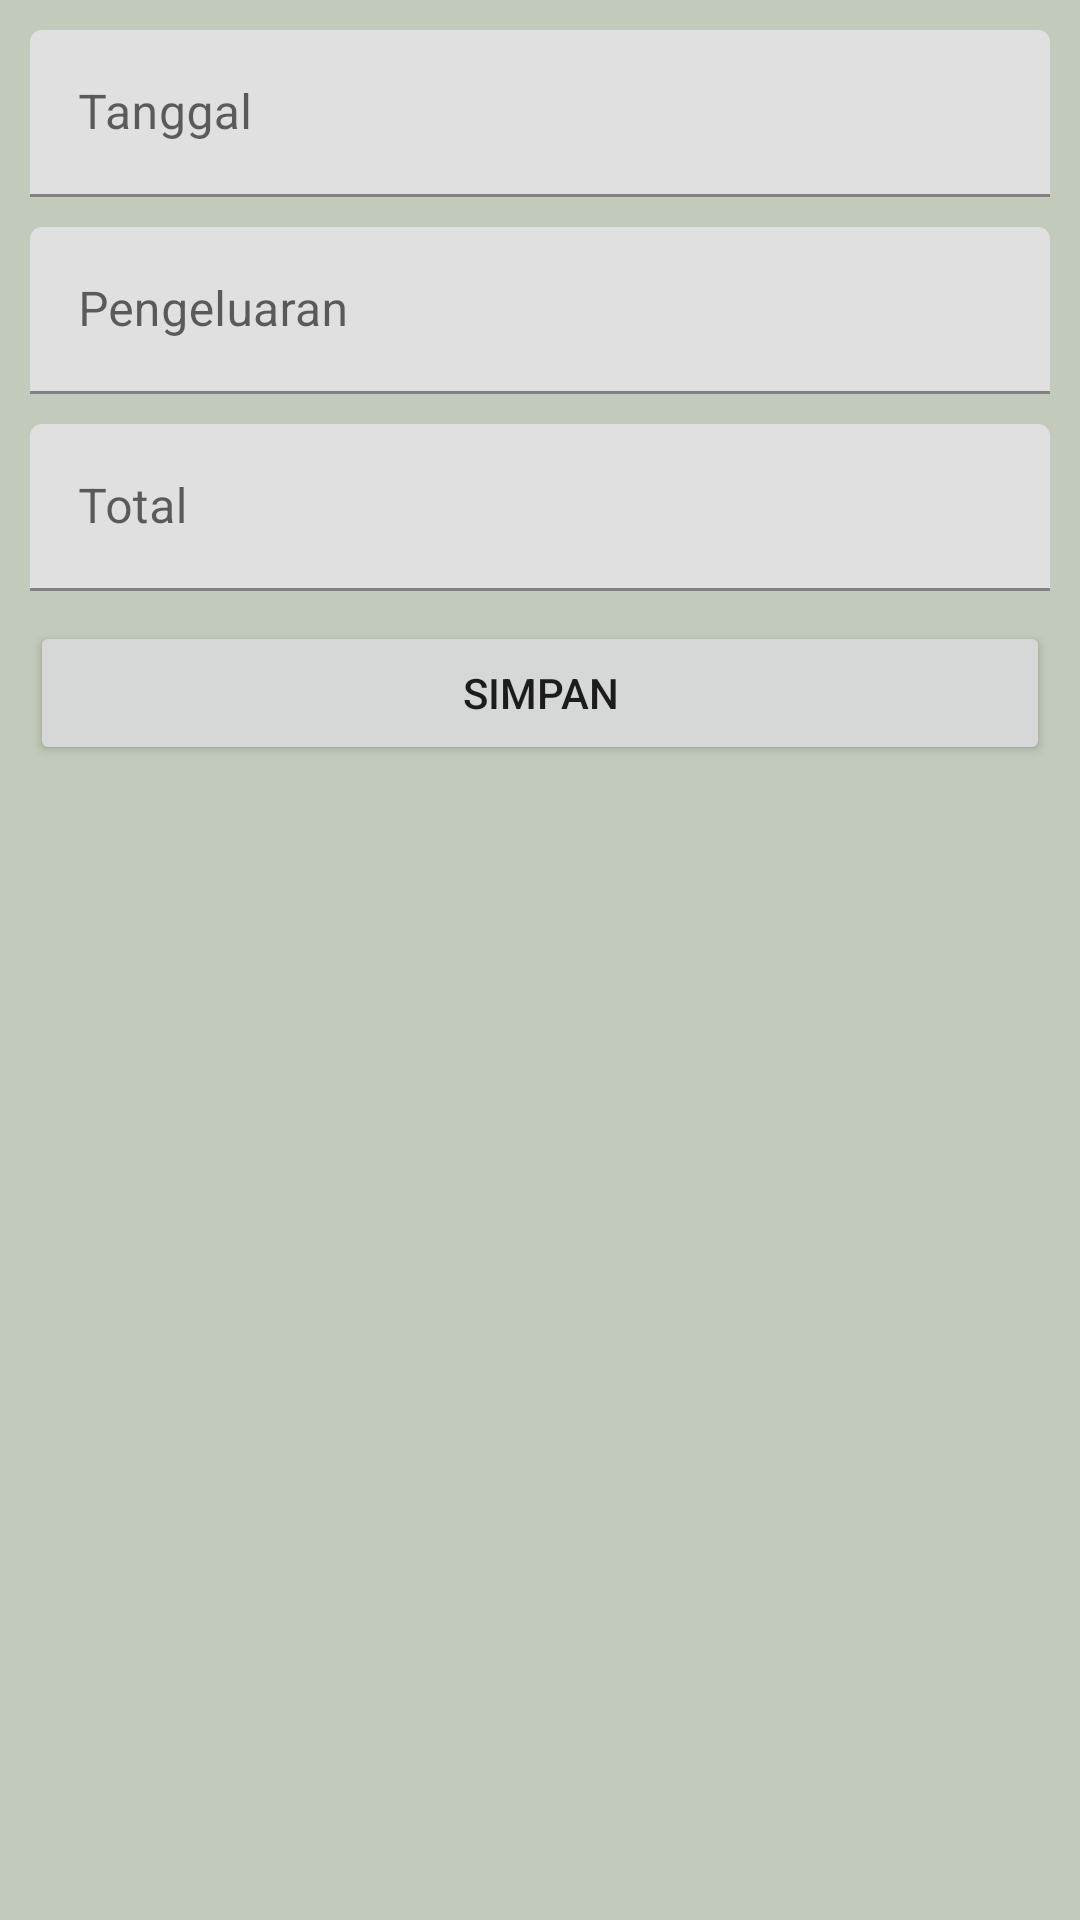

Produce the Android XML layout that renders to this screen, including the resource entries it uses.
<!-- AndroidManifest.xml: application theme Theme.CatatanKeuangan -->
<!-- res/layout/activity_tambah.xml -->
<?xml version="1.0" encoding="utf-8"?>
<ScrollView xmlns:android="http://schemas.android.com/apk/res/android"
    xmlns:app="http://schemas.android.com/apk/res-auto"
    xmlns:tools="http://schemas.android.com/tools"
    android:layout_width="match_parent"
    android:layout_height="match_parent"
    android:background="#BFAEBAA4"
    tools:context=".TambahActivity">

    <LinearLayout
        android:layout_width="match_parent"
        android:layout_height="wrap_content"
        android:orientation="vertical"
        android:padding="10dp">

        <com.google.android.material.textfield.TextInputLayout
            android:layout_width="match_parent"
            android:layout_height="wrap_content"
            android:layout_marginBottom="10dp">

            <EditText
                android:id="@+id/tanggal"
                android:layout_width="match_parent"
                android:layout_height="wrap_content"
                android:autofillHints=""
                android:hint="Tanggal"
                android:inputType="text" />
        </com.google.android.material.textfield.TextInputLayout>

        <com.google.android.material.textfield.TextInputLayout
            android:layout_width="match_parent"
            android:layout_height="wrap_content"
            android:layout_marginBottom="10dp">

            <EditText
                android:id="@+id/pengeluaran"
                android:layout_width="match_parent"
                android:layout_height="wrap_content"
                android:autofillHints=""
                android:hint="Pengeluaran"
                android:inputType="text" />
        </com.google.android.material.textfield.TextInputLayout>

        <com.google.android.material.textfield.TextInputLayout
            android:layout_width="match_parent"
            android:layout_height="wrap_content"
            android:layout_marginBottom="10dp">

            <EditText
                android:id="@+id/total"
                android:layout_width="match_parent"
                android:layout_height="wrap_content"
                android:autofillHints=""
                android:hint="Total"
                android:inputType="text" />
        </com.google.android.material.textfield.TextInputLayout>

        <Button
            android:id="@+id/btn_save"
            android:layout_width="match_parent"

            android:layout_height="wrap_content"
            android:text="Simpan"
            tools:ignore="UsingOnClickInXml" />

    </LinearLayout>

</ScrollView>
<!-- resources referenced by this layout -->
<resources>
  <style name="Theme.CatatanKeuangan" parent="Theme.MaterialComponents.DayNight.DarkActionBar">
          
          <item name="colorPrimary">@color/purple_500</item>
          <item name="colorPrimaryVariant">@color/purple_700</item>
          <item name="colorOnPrimary">@color/white</item>
          
          <item name="colorSecondary">@color/rv_day</item>
          <item name="colorSecondaryVariant">@color/teal_700</item>
          <item name="colorOnSecondary">@color/black</item>
          
          <item name="android:statusBarColor">?attr/colorPrimaryVariant</item>
          
      </style>
  <color name="purple_500">#E64C6E39</color>
  <color name="purple_700">#FF000000</color>
  <color name="white">#FFFFFFFF</color>
  <color name="rv_day">#C4C2C1</color>
  <color name="teal_700">#FF018786</color>
  <color name="black">#FF000000</color>
</resources>
